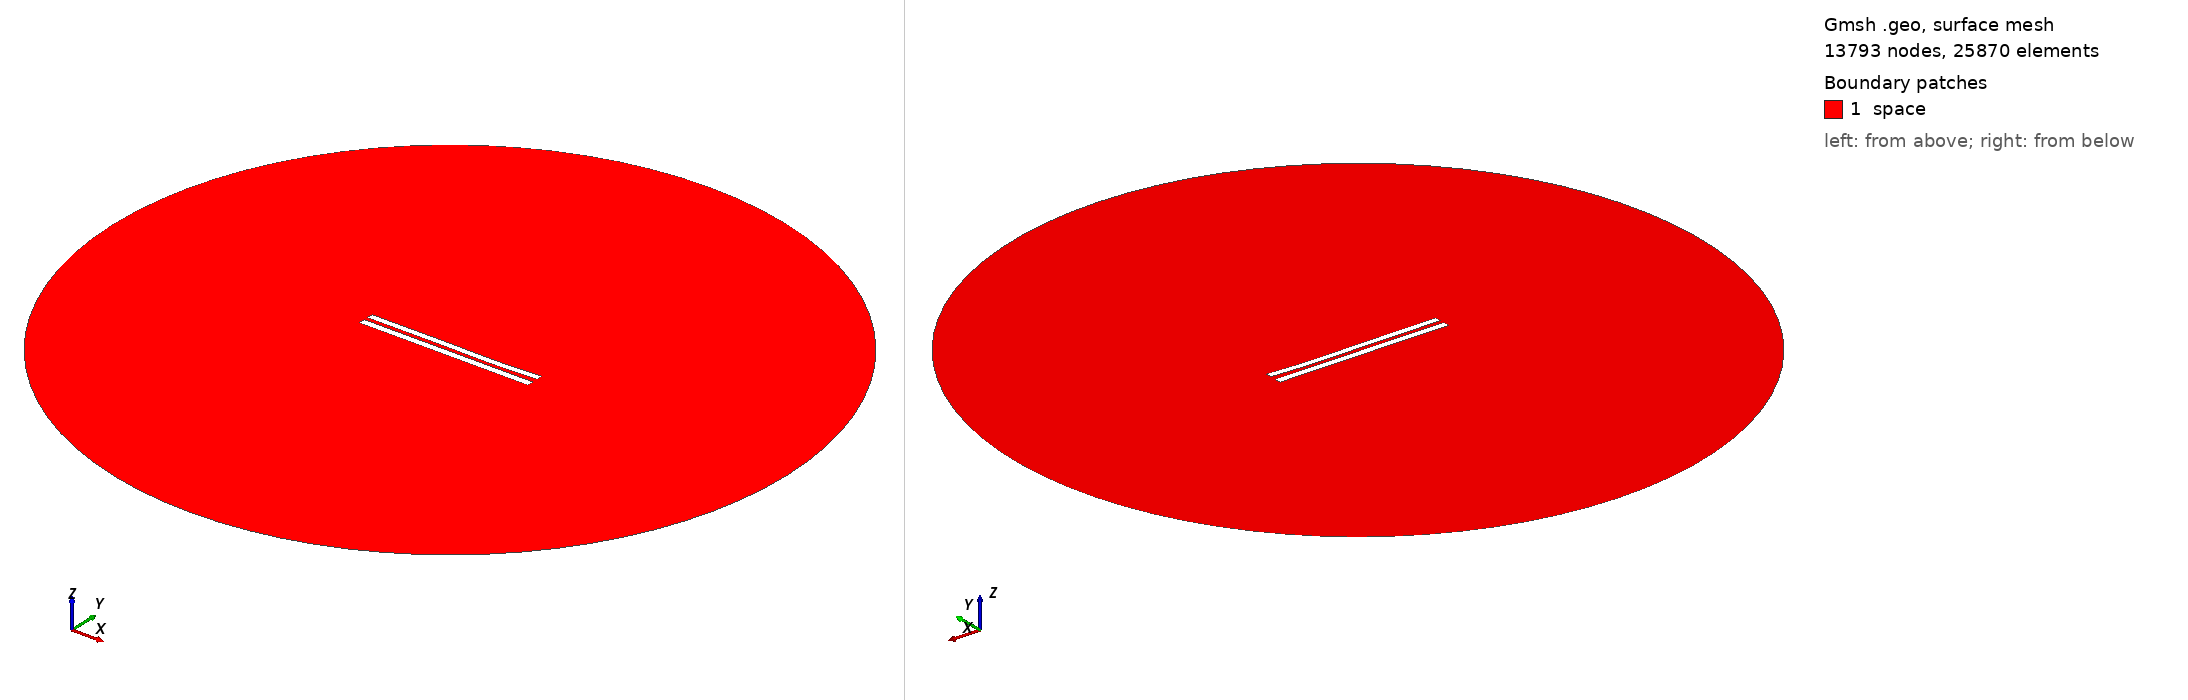

Gmsh geometry script, surface-meshed: 13793 nodes, 25870 surface elements. Boundary patches (legend numbers): 1 space. Left view from above one corner, right view from below the opposite corner. Legend entries are the model's physical surfaces. The drawing asked Gmsh for element sizes between 1% and 20% of the model's largest extent; the script's own settings can give other sizes.

=== 6022.geo (drawn) ===
//---------------------------------------
// Geometry kernel
//---------------------------------------

SetFactory("OpenCASCADE");



//---------------------------------------
// Parameters of the geometry
//---------------------------------------

// Overetch of the upper plate
overetch = 0.125;

// Distance between the plates
distance = 2.5;

// Discretization over the x axis (for the deformation)
nx = 50; 

// Length of the plate
L = 100 - overetch; 

// Number of modes
n = 4; 

// 1st mode coefficient
coeff(1) = 0.07499999999999998;
beta(1) = 0.596864 * 3.1415926535 / L;

// 2nd mode coefficient
coeff(2) = -0.15;
beta(2) = 1.49418 * 3.1415926535 / L;

// 3rd mode coefficient
coeff(3) = 0.15;
beta(3) = 2.50025 * 3.1415926535 / L;

// 4th mode coefficient
coeff(4) = -0.075;
beta(4) = 3.49999 * 3.1415926535 / L;



//---------------------------------------
// Upper plate (deformed rectangle)
//---------------------------------------

// Coordiantes of the upper plate
xmin = -50;
xmax = 50 - overetch;

// Height of the upper plate
yheight = 4 - 2 * overetch;

// Indexes of the points
UpperID[] = {};
LowerID[] = {};
LeftID[] = {};
RightID[] = {};

// Point index
p = 1;

// Horizontal edges
For i In {1:nx}
    x = xmin + (i-1)*(xmax - xmin)/(nx-1);

    y_bottom = distance / 2 + overetch;
    For j In {1:n}
        C = (Cosh(beta(j)*L) + Cos(beta(j)*L)) / (Sinh(beta(j)*L) + Sin(beta(j)*L));
        y_bottom  = y_bottom + coeff(j) * (Cosh(beta(j)*(x+50)) - Cos(beta(j)*(x+50)) - C * (Sinh(beta(j)*(x+50)) - Sin(beta(j)*(x+50))));
    EndFor

    y_top = y_bottom + yheight;

    Point(p) = {x, y_top, 0, 1.0};
    UpperID[i] = p;
    p = p + 1;

    Point(p) = {x, y_bottom, 0, 1.0};
    LowerID[i] = p;
    p = p + 1;
EndFor

// Create point lists
UpperPts[] = {}; LowerPts[] = {};
For i In {1:nx}
  UpperPts[] += {UpperID[i]};
  LowerPts[] += {LowerID[i]};
EndFor

// Build splines
Spline(1) = {UpperPts[]};
Spline(2) = {LowerPts[]};
Line(3) = {LowerPts[nx-1], UpperPts[nx-1]};
Line(4) = {LowerPts[0], UpperPts[0]};

// Build the plane surface
Curve Loop(1) = {2, 3, -1, -4};
Plane Surface(1) = {1};



//---------------------------------------
// Lower plate (rectangle)
//---------------------------------------

// Vertices
Point(1001) = {-50, -1, 0, 1.0};
Point(1002) = { 50, -1, 0, 1.0};
Point(1003) = { 50,  -5, 0, 1.0};
Point(1004) = {-50,  -5, 0, 1.0};

// Edges
Line(5) = {1001, 1002};
Line(6) = {1002, 1003};
Line(7) = {1003, 1004};
Line(8) = {1004, 1001};

// Plane surface
Line Loop(2) = {5, 6, 7, 8};
Plane Surface(2) = {2}; 



//---------------------------------------
// Outer (fictious) boundary
//---------------------------------------

// Points
Point(1005) = {0, 0, 0};       // Center
Point(1006) = {200, 0, 0};     // Start point
Point(1007) = {0, 200, 0};     // 90 degrees
Point(1008) = {-200, 0, 0};    // 180 degrees
Point(1009) = {0, -200, 0};    // 270 degrees

// Circle arcs (each needs start, center, end)
Circle(9) = {1006, 1005, 1007};
Circle(10) = {1007, 1005, 1008};
Circle(11) = {1008, 1005, 1009};
Circle(12) = {1009, 1005, 1006};

// Plane surface for the entire domain
Curve Loop(3) = {9, 10, 11, 12};
Surface(3) = {3};

// Subtract the plates from the whole domain to obtain the actual domain where we want to solve the equations
BooleanDifference{ Surface{3}; Delete; }{ Surface{1}; Surface{2}; Delete; }




//---------------------------------------
// Transfinite Lines/Curves
//---------------------------------------

// Set the number of points on the boundaries
r = 7;

// Plates
Transfinite Curve {1, 2} = 50*r Using Progression 1;
Transfinite Curve {3, 4} = 2*r Using Progression 1;
Transfinite Line {5, 7} = 50*r Using Progression 1;
Transfinite Line {6, 8} = 2*r Using Progression 1;

// Outer boundary
Transfinite Line {9, 10, 11, 12} = 20 Using Progression 1;



//---------------------------------------
// Physical groups
//---------------------------------------                

// Physical curves (boundaries)
Physical Line("force_segment", 10) = {2};
Physical Line("upper_plate", 11) = {1, 3, 4};
Physical Line("lower_plate", 12) = {5, 6, 7, 8};
Physical Line("boundary", 20) = {9, 10, 11, 12};

// Physical Surfaces
Physical Surface("space", 30) = {3};



//---------------------------------------
// 6. Generate the Mesh
//---------------------------------------

// 2D mesh generation
Mesh 2;
